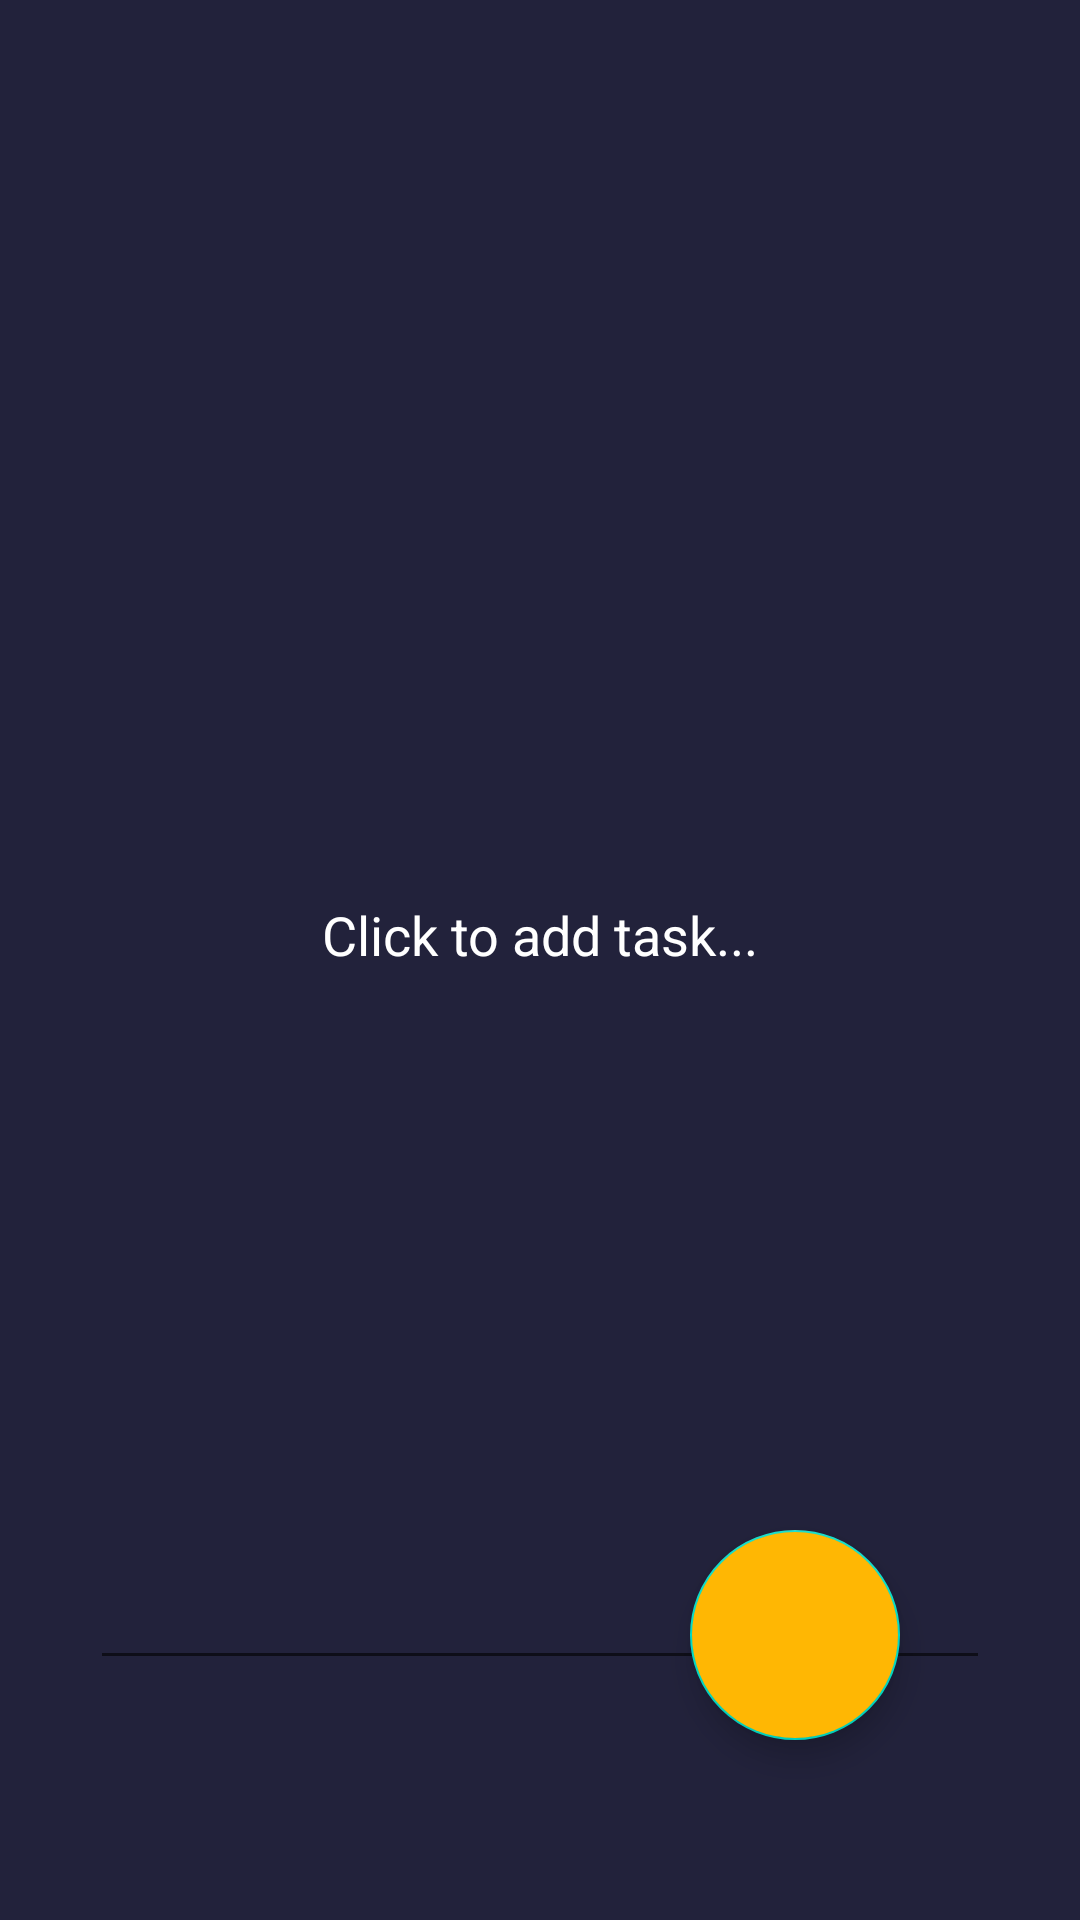

Android layout source for this screen:
<!-- AndroidManifest.xml: application theme Theme.ToDoListPro -->
<!-- res/layout/activity_task_addition.xml -->
<?xml version="1.0" encoding="utf-8"?>
<androidx.constraintlayout.widget.ConstraintLayout xmlns:android="http://schemas.android.com/apk/res/android"
    xmlns:app="http://schemas.android.com/apk/res-auto"
    xmlns:tools="http://schemas.android.com/tools"
    android:layout_width="match_parent"
    android:layout_height="match_parent"
    android:background="#22223b"
    tools:context=".TaskAddition">

    <EditText
        android:id="@+id/editTextTextMultiLine"
        android:layout_width="300dp"
        android:layout_height="500dp"
        android:inputType="textMultiLine"
        app:layout_constraintLeft_toLeftOf="parent"
        app:layout_constraintRight_toRightOf="parent"
        app:layout_constraintTop_toTopOf="parent"
        android:layout_marginTop="60dp"
        android:textCursorDrawable="@null"
        android:textColor="@color/white"
        android:shadowColor="@color/teal_200"
        android:hint="Click to add task..."
        android:textColorHint="@color/white"
        android:gravity="center"/>

    <com.google.android.material.floatingactionbutton.FloatingActionButton
        android:id="@+id/tick"
        android:layout_width="70dp"
        android:layout_height="70dp"
        android:backgroundTint="#ffb703"
        android:gravity="center"
        android:textAlignment="center"
        android:textSize="40sp"
        android:src="@drawable/tick"
        app:fabCustomSize="70dp"
        android:textColor="@color/black"
        app:layout_constraintRight_toRightOf="parent"
        app:layout_constraintBottom_toBottomOf="parent"
        android:layout_marginEnd="60dp"
        android:layout_marginBottom="60dp"/>

</androidx.constraintlayout.widget.ConstraintLayout>
<!-- resources referenced by this layout -->
<resources>
  <color name="black">#FF000000</color>
  <color name="teal_200">#FF03DAC5</color>
  <color name="white">#FFFFFFFF</color>
  <style name="Theme.ToDoListPro" parent="Theme.MaterialComponents.DayNight.DarkActionBar">
          
          <item name="colorPrimary">@color/toolbar</item>
          <item name="colorPrimaryVariant">@color/purple_700</item>
          <item name="colorOnPrimary">@color/white</item>
          
          <item name="colorSecondary">@color/teal_200</item>
          <item name="colorSecondaryVariant">@color/teal_700</item>
          <item name="colorOnSecondary">@color/black</item>
          
          <item name="android:statusBarColor">?attr/colorPrimaryVariant</item>
          
      </style>
  <color name="toolbar">#4a4e69</color>
  <color name="purple_700">#FF3700B3</color>
  <color name="teal_700">#FF018786</color>
</resources>
